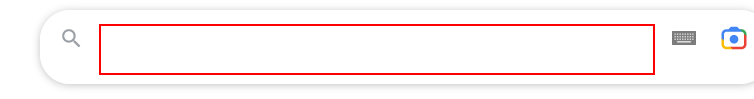
Task: The robot extracts the data from a CRM and it detects which customers paid with foreign currency. Finally, it converts the value from Real to its correspondent value in foreign currency.
Workflow: CurrencyConvertion

Step 1: type "["Cotação do dolar em " + CurrentRow(5).ToString]" into the text box

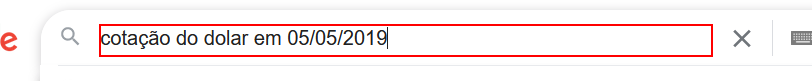
Step 2: type a value into the text box

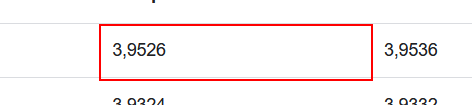
Step 3: get-text from the table cell
